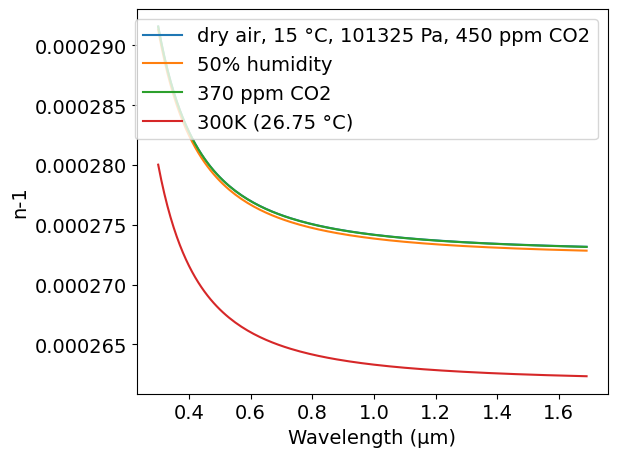
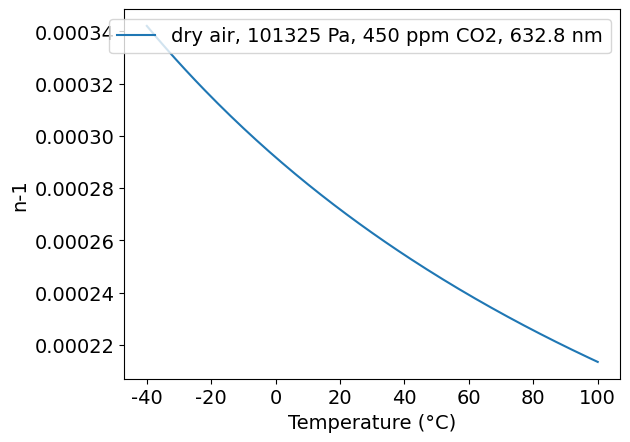
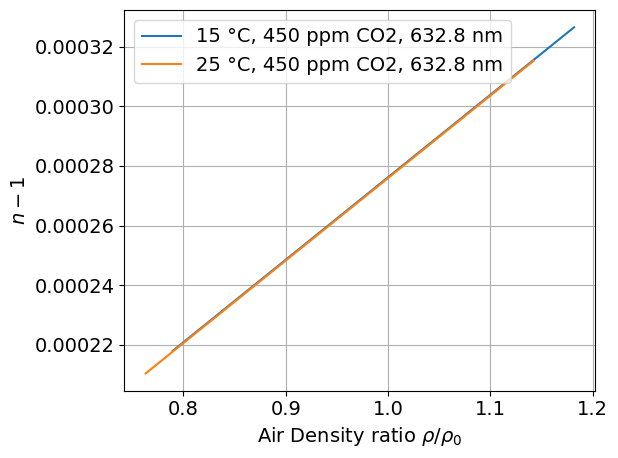
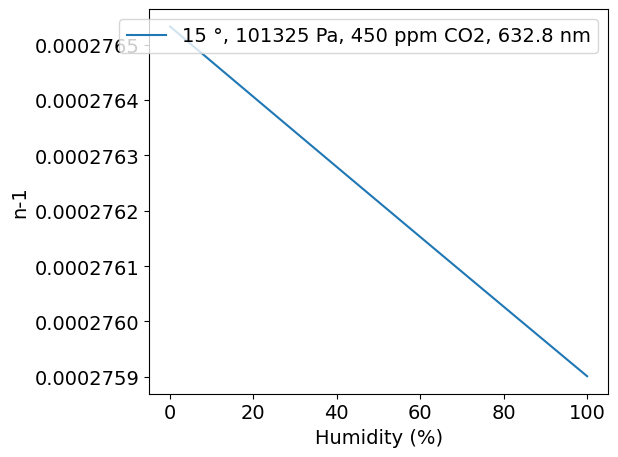
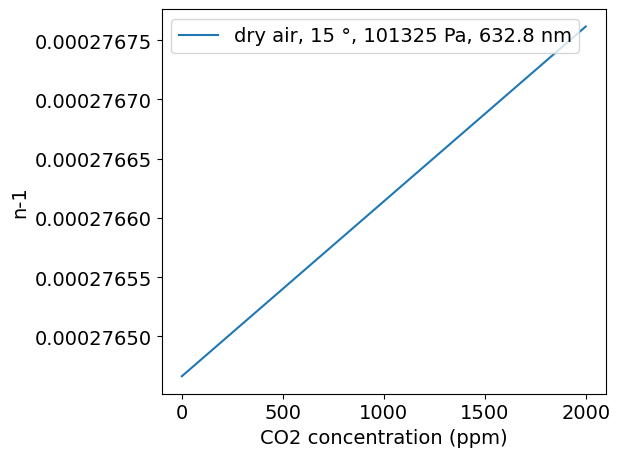

The matplotlib source for these figures, in order:
# -*- coding: utf-8 -*-
# Author: Mikhail Polyanskiy
# Last modified: 2017-11-23
# Original data: Ciddor 1996, https://doi.org/10.1364/AO.35.001566

###############################################################################

import numpy as np
import matplotlib.pyplot as plt
π = np.pi

def Z(T,p,xw): #compressibility
    t=T-273.15
    a0 = 1.58123e-6   #K·Pa^-1
    a1 = -2.9331e-8   #Pa^-1
    a2 = 1.1043e-10   #K^-1·Pa^-1
    b0 = 5.707e-6     #K·Pa^-1
    b1 = -2.051e-8    #Pa^-1
    c0 = 1.9898e-4    #K·Pa^-1
    c1 = -2.376e-6    #Pa^-1
    d  = 1.83e-11     #K^2·Pa^-2
    e  = -0.765e-8    #K^2·Pa^-2
    return 1-(p/T)*(a0+a1*t+a2*t**2+(b0+b1*t)*xw+(c0+c1*t)*xw**2) + (p/T)**2*(d+e*xw**2)


def n(λ,t,p,h,xc):
    # λ: wavelength, 0.3 to 1.69 μm 
    # t: temperature, -40 to +100 °C
    # p: pressure, 80000 to 120000 Pa
    # h: fractional humidity, 0 to 1
    # xc: CO2 concentration, 0 to 2000 ppm

    σ = 1/λ           #μm^-1
    
    T= t + 273.15     #Temperature °C -> K
    
    R = 8.314510      #gas constant, J/(mol·K)
    
    k0 = 238.0185     #μm^-2
    k1 = 5792105      #μm^-2
    k2 = 57.362       #μm^-2
    k3 = 167917       #μm^-2
 
    w0 = 295.235      #μm^-2
    w1 = 2.6422       #μm^-2
    w2 = -0.032380    #μm^-4
    w3 = 0.004028     #μm^-6
    
    A = 1.2378847e-5  #K^-2
    B = -1.9121316e-2 #K^-1
    C = 33.93711047
    D = -6.3431645e3  #K
    
    α = 1.00062
    β = 3.14e-8       #Pa^-1,
    γ = 5.6e-7        #°C^-2

    #saturation vapor pressure of water vapor in air at temperature T
    if(t>=0):
        svp = np.exp(A*T**2 + B*T + C + D/T) #Pa
    else:
        svp = 10**(-2663.5/T+12.537)
    
    #enhancement factor of water vapor in air
    f = α + β*p + γ*t**2
    
    #molar fraction of water vapor in moist air
    xw = f*h*svp/p
    
    #refractive index of standard air at 15 °C, 101325 Pa, 0% humidity, 450 ppm CO2
    nas = 1 + (k1/(k0-σ**2)+k3/(k2-σ**2))*1e-8
    
    #refractive index of standard air at 15 °C, 101325 Pa, 0% humidity, xc ppm CO2
    naxs = 1 + (nas-1) * (1+0.534e-6*(xc-450))
    
    #refractive index of water vapor at standard conditions (20 °C, 1333 Pa)
    nws = 1 + 1.022*(w0+w1*σ**2+w2*σ**4+w3*σ**6)*1e-8
    
    Ma = 1e-3*(28.9635 + 12.011e-6*(xc-400)) #molar mass of dry air, kg/mol
    Mw = 0.018015                            #molar mass of water vapor, kg/mol
    
    Za = Z(288.15, 101325, 0)                #compressibility of dry air
    Zw = Z(293.15, 1333, 1)                  #compressibility of pure water vapor
    
    #Eq.4 with (T,P,xw) = (288.15, 101325, 0)
    ρaxs = 101325*Ma/(Za*R*288.15)           #density of standard air
    
    #Eq 4 with (T,P,xw) = (293.15, 1333, 1)
    ρws  = 1333*Mw/(Zw*R*293.15)             #density of standard water vapor
    
    # two parts of Eq.4: ρ=ρa+ρw
    ρa   = p*Ma/(Z(T,p,xw)*R*T)*(1-xw)       #density of the dry component of the moist air    
    ρw   = p*Mw/(Z(T,p,xw)*R*T)*xw           #density of the water vapor component
    
    nprop = 1 + (ρa/ρaxs)*(naxs-1) + (ρw/ρws)*(nws-1)
    
    return nprop



# output - modify code below the line to match your needs
##############################################################################
    
#use this to calculate n at particular conditions
#print("n =",n(0.6328,15,101325,0,450))

#plot n vs μm
λ = np.arange(0.3, 1.691, 0.01)
n1 = n(λ,15,101325,0,450) #dry air, 15 °C, 450 ppm
n2 = n(λ,15,101325,0.5,450) #50% humidity, 15 °C, 450 ppm
n3 = n(λ,15,101325,0,370) #dry air, 15 °C, 370 ppm
n4 = n(λ,26.85,101325,0,450) #dry air, 300K, 450 ppm
plt.rc('font', family='Arial', size='14')
plt.figure(1)
plt.plot(λ, n1-1, label="dry air, 15 °C, 101325 Pa, 450 ppm CO2")
plt.plot(λ, n2-1, label="50% humidity")
plt.plot(λ, n3-1, label="370 ppm CO2")
plt.plot(λ, n4-1, label="300K (26.75 °C)")
plt.xlabel('Wavelength (μm)')
plt.ylabel('n-1')
plt.legend()
plt.tight_layout()
#plt.show()

t = np.arange(-40, 100.1, 1)
n5 = [None] * len(t)
for i in range(0, len(t)):
    n5[i] = n(0.6328,t[i],101325,0,450)-1 #dry air, 450 ppm @ HeNe wavelength
plt.figure(2)
plt.plot(t, n5, label="dry air, 101325 Pa, 450 ppm CO2, 632.8 nm")
plt.xlabel('Temperature (°C)')
plt.ylabel('n-1')
plt.legend()
#plt.show()

P0 = 101325 #Pa
p = np.arange(80e3, 120e3, 250)
n6 = n(0.6328,15,p,0.5,450) #dry air, 15 °, 450 ppm @ HeNe wavelength
n7 = n(0.6328,25,p,0.5,450) #dry air, 25 °, 450 ppm @ HeNe wavelength

R = 287.058 #J/(kg·K)
T1 = 15 + 273.15 #K
T2 = 25 + 273.15 #K
rho1 = p/(R*T1)
rho2 = p/(R*T2)
rho0 = P0/(R*T1)

plt.figure(3)
plt.plot(rho1 / rho0, n6-1, label="15 °C, 450 ppm CO2, 632.8 nm")
plt.plot(rho2 / rho0, n7-1, label="25 °C, 450 ppm CO2, 632.8 nm")

plt.xlabel('Air Density ratio $\\rho/\\rho_0$')
plt.ylabel('$n-1$')
plt.legend()
plt.tight_layout()
plt.grid()
path = "IIA\\3A3\\Supersonic_Nozzle_FTR\\"
plt.savefig(path + 'dry_air_15_rho_vs_n.png', dpi=300)
#plt.show()

h = np.arange(0, 1.001, 0.01)
n7 = n(0.6328, 15, 101325, h, 450) #dry air, 15 °, 450 ppm @ HeNe wavelength
plt.figure(4)
plt.plot(h*100, n7-1, label="15 °, 101325 Pa, 450 ppm CO2, 632.8 nm")
plt.xlabel('Humidity (%)')
plt.ylabel('n-1')
plt.legend()
plt.tight_layout()
#plt.show()

xc = np.arange(0, 2001, 100)
n8 = n(0.6328, 15, 101325, 0, xc) #dry air, 15 °, 450 ppm @ HeNe wavelength
plt.figure(5)
plt.plot(xc, n8-1, label="dry air, 15 °, 101325 Pa, 632.8 nm")
plt.xlabel('CO2 concentration (ppm)')
plt.ylabel('n-1')
plt.legend()
plt.tight_layout()
#plt.show()